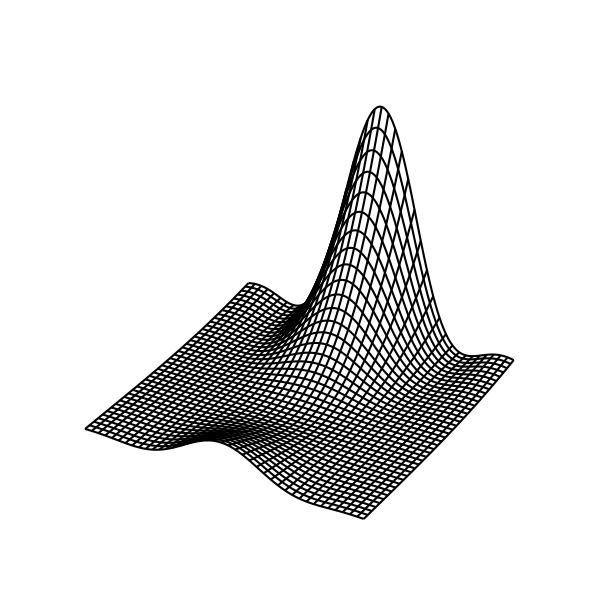

Reproduce this figure in Python.
import numpy as np
import matplotlib.pyplot as plt
from mpl_toolkits.mplot3d import Axes3D

# Set up domain
u = np.linspace(-50, 50, 400)
v = np.linspace(-10, 10, 400)
U, V = np.meshgrid(u, v)

# Avoid division by zero
epsilon = 1e-8
U_safe = np.where(U == 0, epsilon, U)
V_safe = np.where(V == 30.3333, 30.3333 + epsilon, V)

# Define function
Z = (
    850126
    * np.sin(0.0966644 * U_safe) ** 2
    * np.sin(0.0966644 * (-30.3333 + V_safe)) ** 2
) / (U_safe**2 * (-30.3333 + V_safe) ** 2)

# Plot
fig = plt.figure(figsize=(8, 6))
ax = fig.add_subplot(111, projection="3d")

# Wireframe only (no surface fill)
ax.plot_wireframe(U, V, Z, rstride=10, cstride=10, color="black")

# Optional: turn off axes and box for pure mesh view
ax.set_axis_off()

plt.tight_layout()
plt.show()
